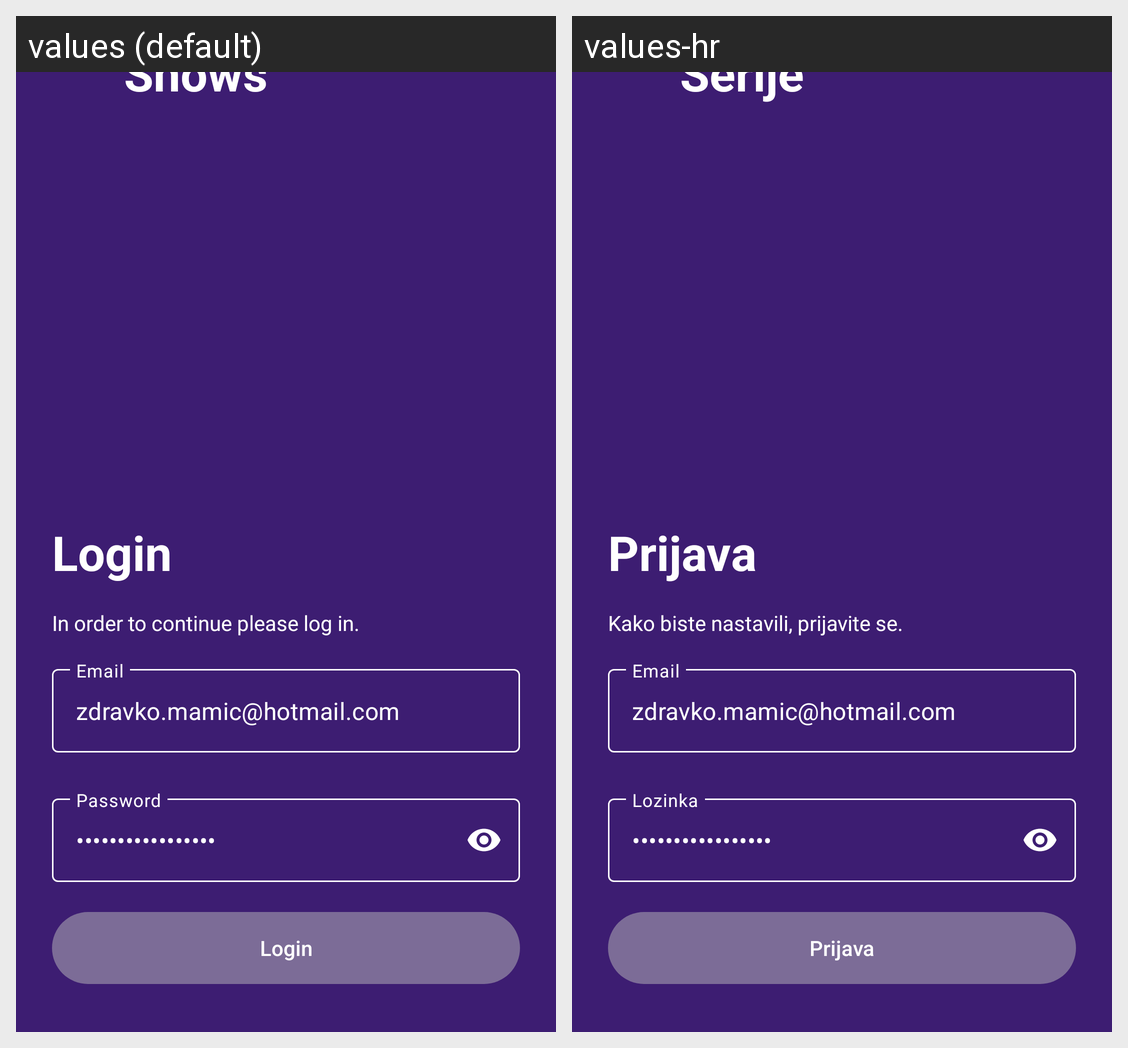

Strings drawn on this Android screen and how each of the app's shown locales translates them:
Android screen res/layout/activity_login.xml rendered under 2 locales, left to right: values (default), values-hr. Device: Nexus 5 (rendered at 1080×1920; each locale shown at half size, 540×960, under a caption strip naming it); theme Theme.ShowsFranko_Vlahov.
Strings drawn on this screen, with the default value and each locale's value (text and hints the layout hard-codes, and strings that could not be matched under every locale, appear in the picture but are not listed):

shows
  values: Shows
  values-hr: Serije

login
  values: Login
  values-hr: Prijava

in_order_to_continue_please_log_in
  values: In order to continue please log in.
  values-hr: Kako biste nastavili, prijavite se.

email
  values: Email
  values-hr: Email  [not translated; the default value is used]

password
  values: Password
  values-hr: Lozinka
